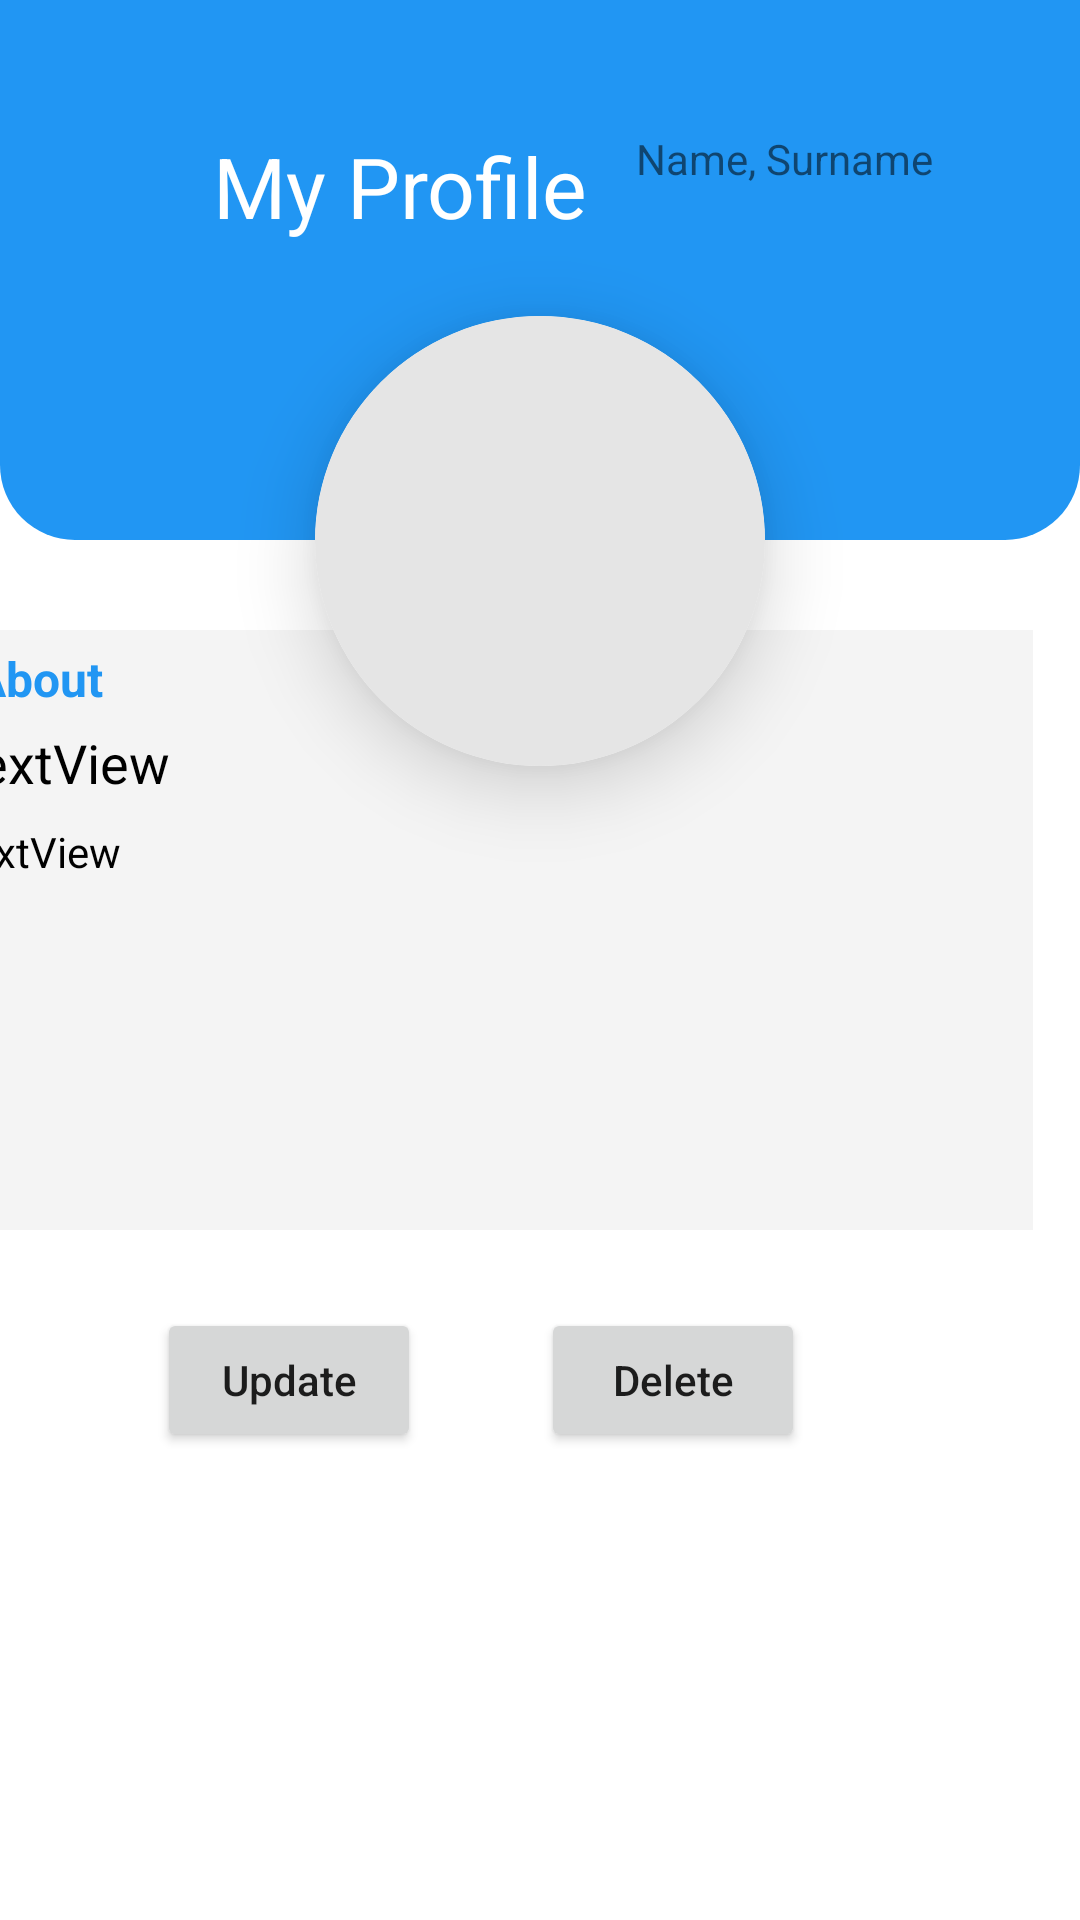

This screen was rendered from an Android layout file. Write that file and the resources it references.
<!-- AndroidManifest.xml: application theme Theme.DoctorAppointmentApp -->
<!-- res/layout/activity_doctor_profile.xml -->
<?xml version="1.0" encoding="utf-8"?>
<androidx.constraintlayout.widget.ConstraintLayout xmlns:android="http://schemas.android.com/apk/res/android"
    xmlns:app="http://schemas.android.com/apk/res-auto"
    xmlns:tools="http://schemas.android.com/tools"
    android:layout_width="match_parent"
    android:layout_height="match_parent"
    tools:context=".DoctorProfile">
    <androidx.cardview.widget.CardView
        android:id="@+id/profileImage_doctor"
        android:layout_width="150dp"
        android:layout_height="150dp"
        android:layout_marginTop="-75dp"
        app:cardCornerRadius="100dp"
        app:cardElevation="15dp"
        app:layout_constraintEnd_toEndOf="parent"
        app:layout_constraintStart_toStartOf="parent"
        app:layout_constraintTop_toBottomOf="@+id/constraintLayout">

        <ImageView
            android:id="@+id/profileImageChild"
            android:layout_width="match_parent"
            android:layout_height="match_parent"
            android:layout_centerVertical="true"
            android:layout_marginTop="-75dp"
            android:adjustViewBounds="true"
            android:background="#E5E5E5"
            android:scaleType="fitEnd"
            app:contentPadding="15dp"
            app:layout_constraintEnd_toEndOf="parent"
            app:layout_constraintStart_toStartOf="parent"
            app:layout_constraintTop_toBottomOf="@+id/constraintLayout"
            app:srcCompat="@drawable/ic_baseline_person_24" />
    </androidx.cardview.widget.CardView>

    <androidx.constraintlayout.widget.ConstraintLayout
        android:id="@+id/constraintLayout"
        android:layout_width="match_parent"
        android:layout_height="180dp"
        android:background="@drawable/profile_top"
        app:layout_constraintEnd_toEndOf="parent"
        app:layout_constraintStart_toStartOf="parent"
        app:layout_constraintTop_toTopOf="parent">

        <TextView
            android:id="@+id/doctor_profile_myProfileLabel"
            android:layout_width="wrap_content"
            android:layout_height="wrap_content"
            android:layout_marginStart="16dp"
            android:text="My Profile"
            android:textColor="#FFFFFF"
            android:textSize="28sp"
            app:layout_constraintBottom_toBottomOf="@+id/profile_goBack"
            app:layout_constraintStart_toEndOf="@+id/profile_goBack"
            app:layout_constraintTop_toTopOf="@+id/profile_goBack" />

        <ImageButton
            android:id="@+id/profile_goBack"
            android:layout_width="50dp"
            android:layout_height="50dp"
            android:layout_marginTop="32dp"
            android:background="@android:color/transparent"
            app:layout_constraintStart_toStartOf="parent"
            app:layout_constraintTop_toTopOf="parent"
            app:srcCompat="@drawable/ic_baseline_keyboard_arrow_left_36"
            tools:ignore="SpeakableTextPresentCheck,SpeakableTextPresentCheck" />

        <TextView
            android:id="@+id/profile_nameLabel"
            android:layout_width="127dp"
            android:layout_height="38dp"
            android:layout_marginEnd="16dp"
            android:text="Name, Surname"
            app:layout_constraintBottom_toBottomOf="@+id/doctor_profile_myProfileLabel"
            app:layout_constraintEnd_toEndOf="parent"
            app:layout_constraintTop_toTopOf="@+id/doctor_profile_myProfileLabel"
            app:layout_constraintVertical_bias="0.0" />


    </androidx.constraintlayout.widget.ConstraintLayout>

    

    <androidx.constraintlayout.widget.ConstraintLayout
        android:layout_width="409dp"
        android:layout_height="438dp"
        app:layout_constraintBottom_toBottomOf="parent"
        app:layout_constraintEnd_toEndOf="parent"
        app:layout_constraintHorizontal_bias="1.0"
        app:layout_constraintStart_toStartOf="parent"
        app:layout_constraintVertical_bias="1.0">

        <androidx.constraintlayout.widget.ConstraintLayout
            android:layout_width="match_parent"
            android:layout_height="200dp"
            android:layout_marginStart="16dp"
            android:layout_marginTop="8dp"
            android:layout_marginEnd="16dp"
            android:background="#F4F4F4"
            app:layout_constraintEnd_toEndOf="parent"
            app:layout_constraintStart_toStartOf="parent"
            app:layout_constraintTop_toTopOf="parent"

            >

            <TextView
                android:id="@+id/textView12"
                android:layout_width="wrap_content"
                android:layout_height="wrap_content"
                android:layout_marginStart="8dp"
                android:text="About"
                android:textColor="#2196F3"
                android:textSize="16sp"
                android:textStyle="bold"
                app:layout_constraintBottom_toBottomOf="@+id/imageView4"
                app:layout_constraintStart_toEndOf="@+id/imageView4"
                app:layout_constraintTop_toTopOf="@+id/imageView4" />

            <ImageView
                android:id="@+id/imageView4"
                android:layout_width="wrap_content"
                android:layout_height="wrap_content"
                android:layout_marginStart="16dp"
                android:layout_marginTop="16dp"
                app:layout_constraintStart_toStartOf="parent"
                app:layout_constraintTop_toTopOf="parent"
                app:srcCompat="@drawable/ic_baseline_person_24" />

            <TextView
                android:id="@+id/profile_about_role"
                android:layout_width="wrap_content"
                android:layout_height="wrap_content"
                android:layout_marginTop="16dp"
                android:text="TextView"
                android:textColor="#000000"
                android:textSize="18sp"
                app:layout_constraintStart_toStartOf="@+id/imageView4"
                app:layout_constraintTop_toBottomOf="@+id/imageView4" />

            <TextView
                android:id="@+id/profile_about_email"
                android:layout_width="wrap_content"
                android:layout_height="wrap_content"
                android:layout_marginTop="8dp"
                android:text="TextView"
                android:textColor="#000000"
                app:layout_constraintStart_toStartOf="@+id/profile_about_role"
                app:layout_constraintTop_toBottomOf="@+id/profile_about_role" />
        </androidx.constraintlayout.widget.ConstraintLayout>

        <Button
            android:id="@+id/usrUpdateAccount"
            android:layout_width="wrap_content"
            android:layout_height="wrap_content"
            android:layout_marginEnd="40dp"
            android:layout_marginBottom="156dp"
            android:text="Update"
            android:textAllCaps="false"
            app:layout_constraintBottom_toBottomOf="parent"
            app:layout_constraintEnd_toStartOf="@+id/usrDeleteAccount"
            app:layout_constraintHorizontal_bias="1.0"
            app:layout_constraintStart_toStartOf="parent" />

        <Button
            android:id="@+id/usrDeleteAccount"
            android:layout_width="wrap_content"
            android:layout_height="wrap_content"
            android:layout_marginEnd="92dp"
            android:layout_marginBottom="156dp"
            android:text="Delete"
            android:textAllCaps="false"
            app:layout_constraintBottom_toBottomOf="parent"
            app:layout_constraintEnd_toEndOf="parent" />
    </androidx.constraintlayout.widget.ConstraintLayout>


</androidx.constraintlayout.widget.ConstraintLayout>
<!-- resources referenced by this layout -->
<resources>
  <!-- drawable profile_top (drawable) -->
  <?xml version="1.0" encoding="utf-8"?>
  <shape xmlns:android="http://schemas.android.com/apk/res/android">
      <solid android:color="#2196F3"/>
      
  
      //specify gradient
      
  
      <padding
          android:left="5dp"
          android:top="5dp"
          android:right="5dp"
          android:bottom="5dp"/>
  
      <corners
          android:bottomRightRadius="25dp"
          android:bottomLeftRadius="25dp"/>
  </shape>
  <style name="roundedImageViewRounded">
          <item name="cornerFamily">rounded</item>
          <item name="cornerSize">50%</item>
      </style>
  <style name="Theme.DoctorAppointmentApp" parent="Theme.MaterialComponents.DayNight.NoActionBar">
          <item name="android:windowNoTitle">true</item>
          <item name="android:windowFullscreen">true</item>
  
          
          <item name="android:windowLayoutInDisplayCutoutMode">shortEdges</item>
          <item name="android:windowTranslucentStatus">true</item>
          
  
          
          <item name="colorPrimary">@color/purple_500</item>
          <item name="colorPrimaryVariant">@color/purple_700</item>
          <item name="colorOnPrimary">@color/white</item>
          
          <item name="colorSecondary">@color/teal_200</item>
          <item name="colorSecondaryVariant">@color/teal_700</item>
          <item name="colorOnSecondary">@color/black</item>
          
          <item name="android:statusBarColor" tools:targetApi="l">?attr/colorPrimaryVariant</item>
  
          
          <item name="android:windowAnimationStyle">@style/CustomActivityAnimation</item>
      </style>
  <style name="CustomActivityAnimation" parent="@android:style/Animation.Activity">
          <item name="android:activityOpenEnterAnimation">@anim/slide_in_right</item>
          <item name="android:activityOpenExitAnimation">@anim/slide_out_left</item>
          <item name="android:activityCloseEnterAnimation">@anim/slide_in_left</item>
          <item name="android:activityCloseExitAnimation">@anim/slide_out_right</item>
      </style>
  <!-- not gathered from this repository: default colours our renderer supplied (Android Studio template values) -->
  <color name="purple_500">#FF6200EE</color>
  <color name="purple_700">#FF3700B3</color>
  <color name="teal_200">#FF03DAC5</color>
  <color name="teal_700">#FF018786</color>
  <color name="black">#FF000000</color>
  <color name="white">#FFFFFFFF</color>
</resources>
